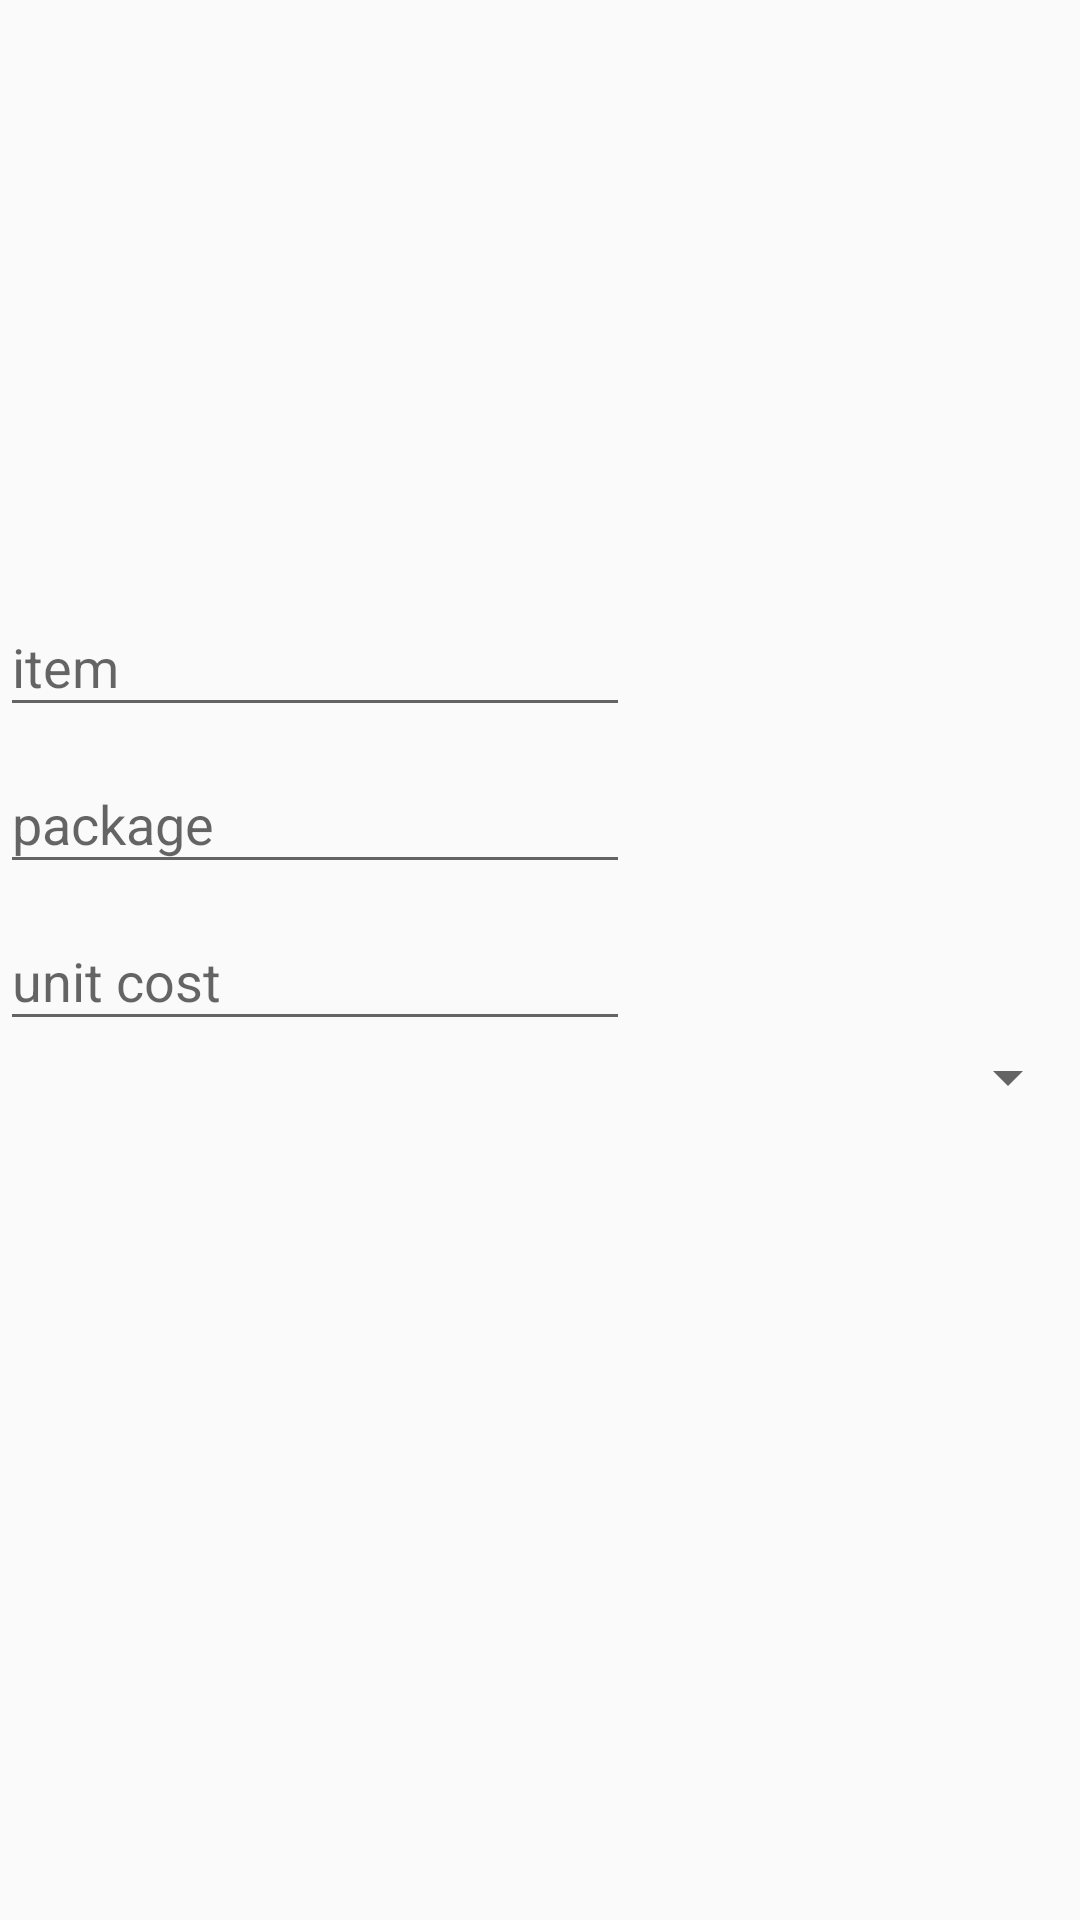

Here is an Android app screen rendered from its layout file. Give the layout XML and the strings, colors and styles it references.
<!-- AndroidManifest.xml: application theme Theme.AppCompat.Light -->
<!-- res/layout/unit_goods_dialog.xml -->
<?xml version="1.0" encoding="utf-8"?>
<ScrollView
    xmlns:android="http://schemas.android.com/apk/res/android"
    xmlns:app="http://schemas.android.com/apk/res-auto"
    xmlns:tools="http://schemas.android.com/tools"
    tools:context=".unit"
    android:layout_width="match_parent"
    android:layout_height="match_parent">
    <RelativeLayout
        android:layout_width="match_parent"
        android:layout_height="wrap_content">
        <ImageView
            android:id="@+id/item_image"
            android:layout_width="190dp"
            android:layout_height="190dp"
            android:layout_alignParentTop="true"
            android:layout_centerHorizontal="true"
            app:srcCompat="@drawable/icons8add96" />

        <com.google.android.material.textfield.TextInputLayout
            android:layout_width="wrap_content"
            android:layout_height="wrap_content"
            android:layout_below="@id/item_image"
            android:id="@+id/itemInputLayout"
            >
            <EditText
                android:id="@+id/itemtxt"
                android:layout_width="wrap_content"
                android:layout_height="wrap_content"
                android:layout_alignParentStart="true"
                android:layout_alignParentTop="true"
                android:ems="10"
                android:hint="item"
                android:inputType="textPersonName" />
        </com.google.android.material.textfield.TextInputLayout>

        <com.google.android.material.textfield.TextInputLayout
            android:layout_width="wrap_content"
            android:layout_height="wrap_content"
            android:id="@+id/packInputLayout"
            android:layout_below="@+id/itemInputLayout">
            <EditText
                android:id="@+id/packtxt"
                android:layout_width="wrap_content"
                android:layout_height="wrap_content"
                android:layout_alignParentStart="true"
                android:ems="10"
                android:hint="package"
                android:inputType="textPersonName" />

        </com.google.android.material.textfield.TextInputLayout>

        <com.google.android.material.textfield.TextInputLayout
            android:layout_width="wrap_content"
            android:layout_height="wrap_content"
            android:id="@+id/unitInputLayout"
            android:layout_below="@+id/packInputLayout">
            <EditText
                android:id="@+id/unittxt"
                android:layout_width="wrap_content"
                android:layout_height="wrap_content"
                android:layout_alignParentStart="true"
                android:ems="10"
                android:hint="unit cost"
                android:inputType="number" />
        </com.google.android.material.textfield.TextInputLayout>
        <Spinner
            android:id="@+id/cat_spin"
            android:layout_width="match_parent"
            android:layout_height="wrap_content"
            android:layout_below="@id/unitInputLayout"
            />

    </RelativeLayout>
</ScrollView>
<!-- resources referenced by this layout -->
<resources>

</resources>
